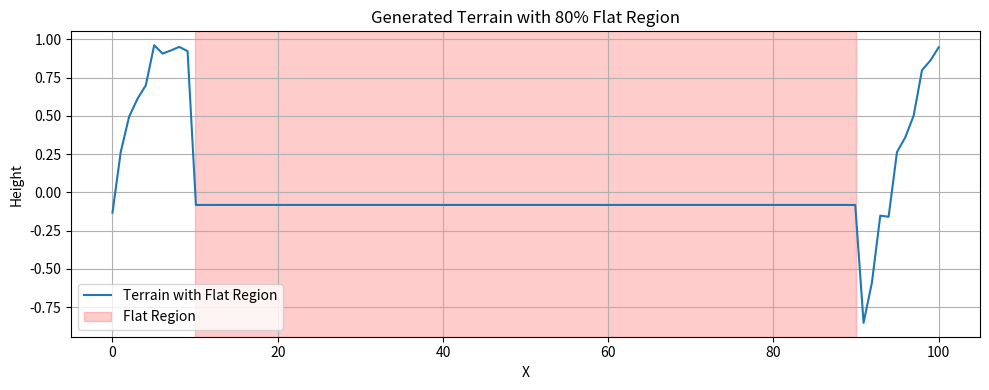

The script that saved this image:
import numpy as np
import json
import matplotlib.pyplot as plt

# Terrain configuration
map_size = 100
x_ground = np.linspace(0, map_size, map_size)

# Generate wavy terrain
terrain = np.sin(0.2 * x_ground) + 0.1 * np.random.randn(map_size)

# Function to introduce flat region based on the given percentage
def add_flat_region(terrain, flat_percent):
    flat_size = int(flat_percent * map_size)
    flat_start = (map_size - flat_size) // 2
    flat_end = flat_start + flat_size
    flat_value = np.mean(terrain[flat_start:flat_end])
    terrain[flat_start:flat_end] = flat_value
    return terrain, flat_start, flat_end

# Set the flat region percentage (e.g., 40%)
flat_percent = 0.8

# Add the flat region
terrain, flat_start, flat_end = add_flat_region(terrain, flat_percent)

# Save terrain to JSON
terrain_data = {
    "map_size": map_size,
    "terrain": terrain.tolist()
}

with open("terrain.json", "w") as f:
    json.dump(terrain_data, f)

# Optional: Plot the terrain
plt.figure(figsize=(10, 4))
plt.plot(x_ground, terrain, label="Terrain with Flat Region")
plt.axvspan(flat_start, flat_end, color='red', alpha=0.2, label="Flat Region")
plt.xlabel("X")
plt.ylabel("Height")
plt.title(f"Generated Terrain with {int(flat_percent*100)}% Flat Region")
plt.legend()
plt.grid(True)
plt.tight_layout()
plt.show()
